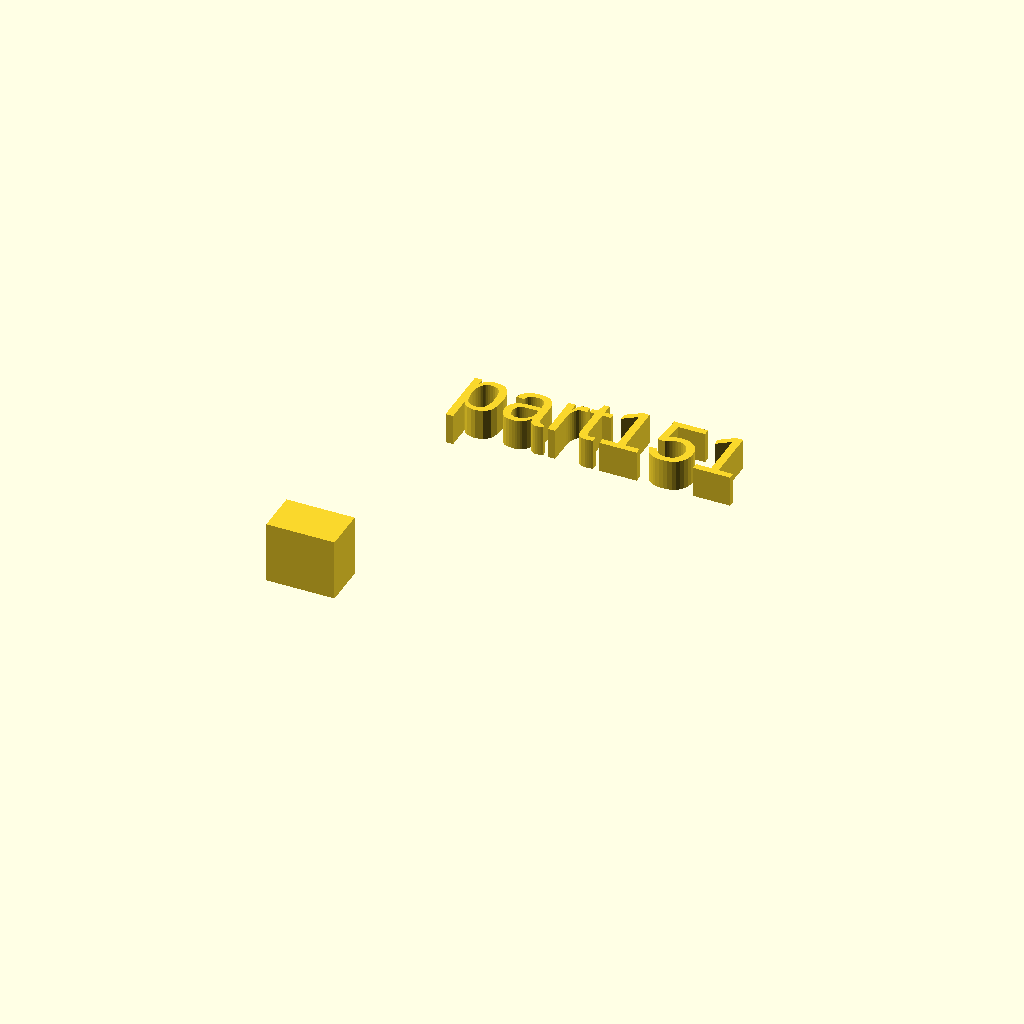
Cell 1: rendered with the file's own defaults.
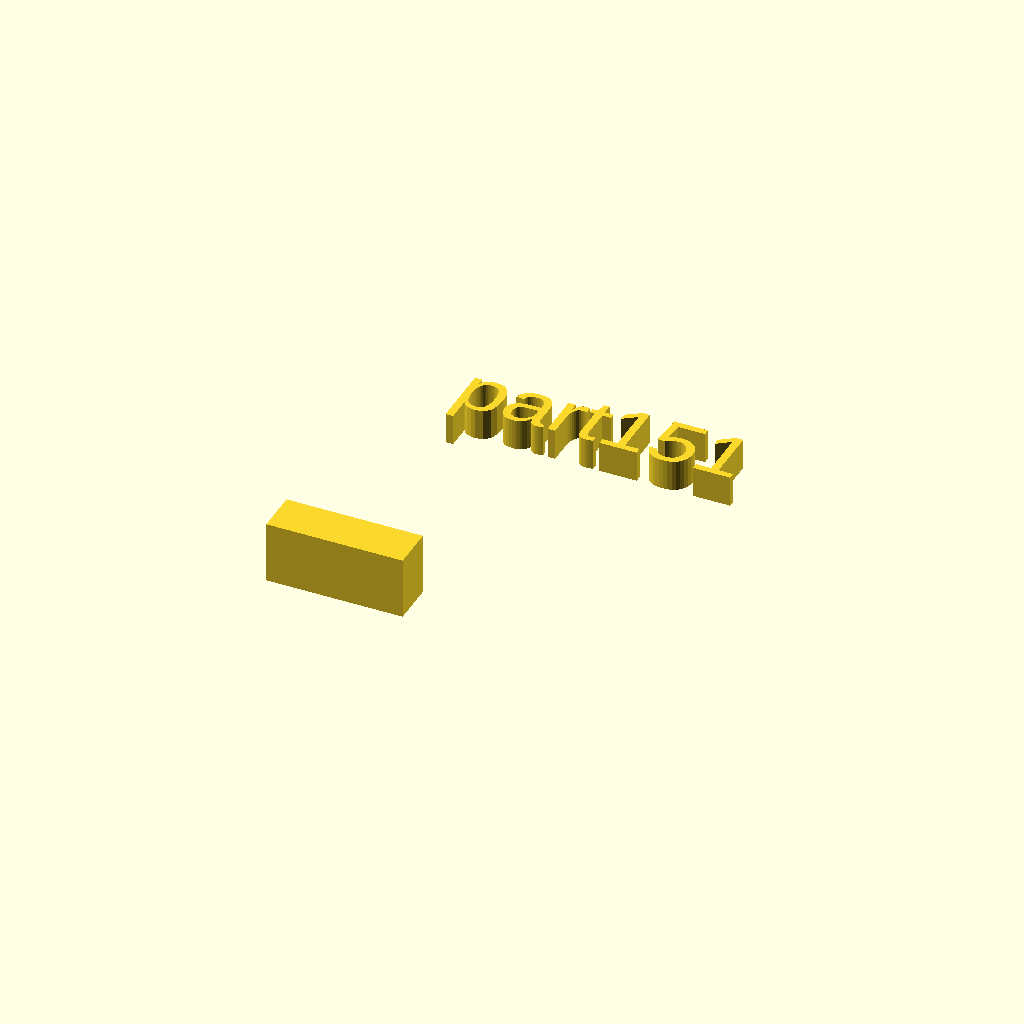
Cell 2: the same model with xdim = 22.
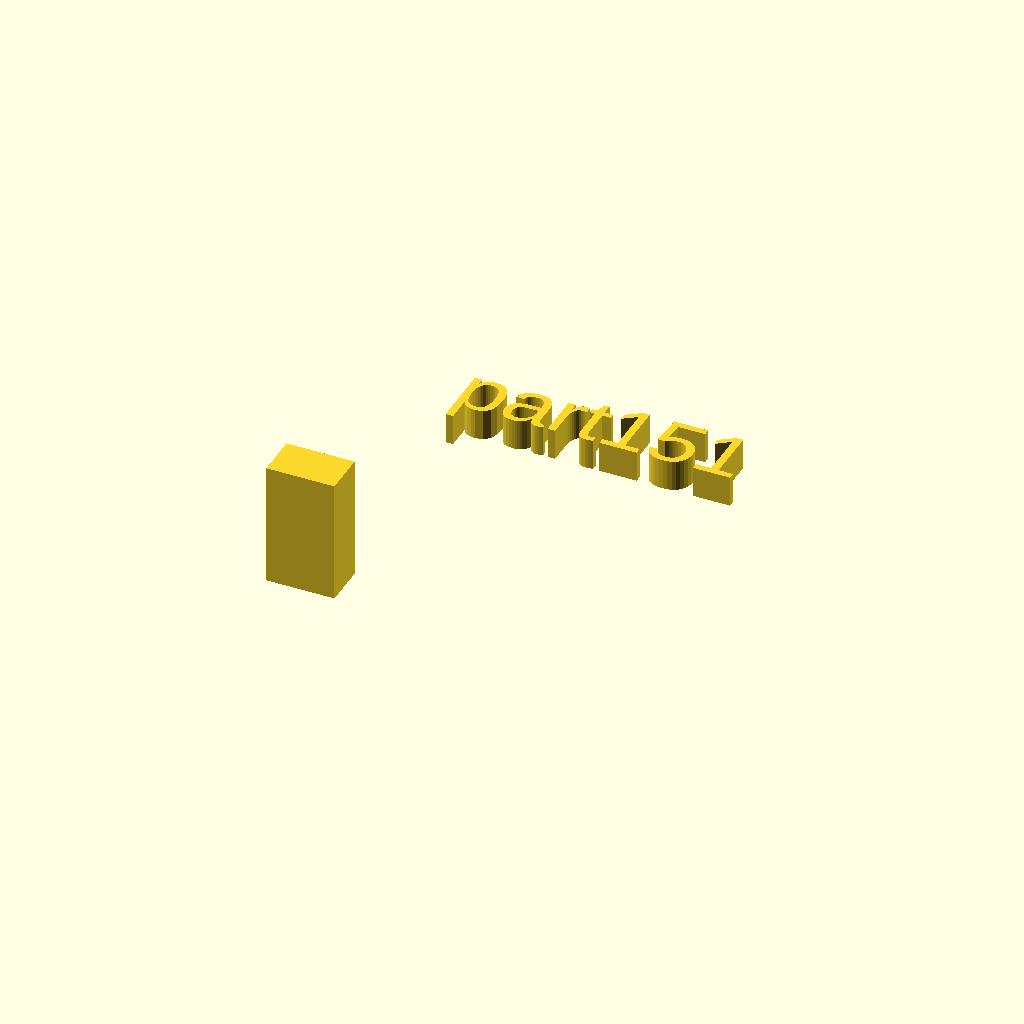
Cell 3: the same model with zdim = 20.
All cells are drawn from one camera (rotation 55°, 0°, 25°, orthographic, colour scheme Cornfield), so only the parameter changes between them.
The OpenSCAD source (docs/assets/local_scad/001/051.scad):
//[CUSTOMIZATION]
// X Dimension
xdim=11;
// Y Dimension
ydim=7;
// Z Dimension
zdim=10;
// Message
txt="part151";
// I love it
boolvar=true;
module __END_CUSTOMIZATIONS () {}
cube([xdim,ydim,zdim]);
translate([20,20,20]) { linear_extrude(5) text(txt, font="Liberation Sans"); }
Parameter table extracted from the source (name, type, default, range or options):
xdim: number, default 11
ydim: number, default 7
zdim: number, default 10
txt: string, default "part151"
boolvar: bool, default true
